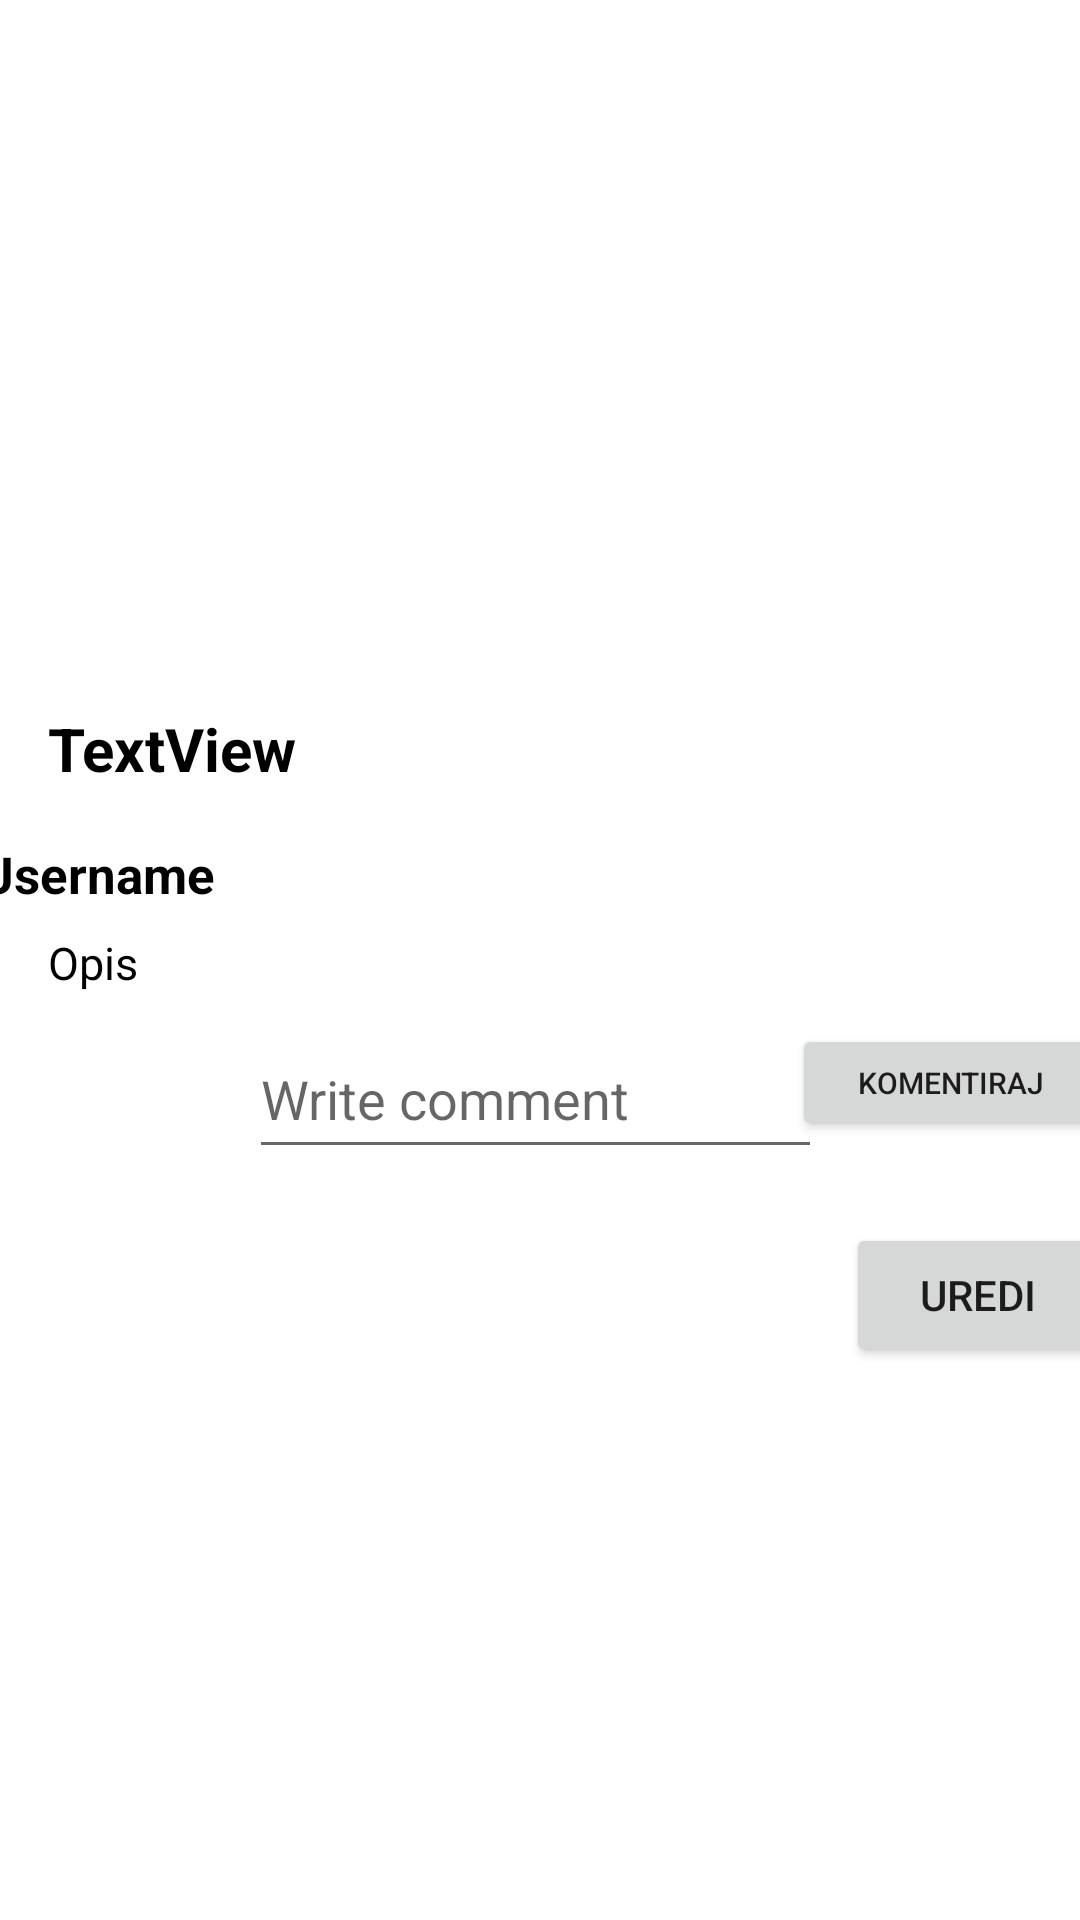

Reconstruct the res/layout file that produces this screen, plus the resources it refers to.
<!-- AndroidManifest.xml: application theme Theme.LostFound -->
<!-- res/layout/activity_post_detail.xml -->
<?xml version="1.0" encoding="utf-8"?>
<androidx.core.widget.NestedScrollView xmlns:android="http://schemas.android.com/apk/res/android"
    xmlns:app="http://schemas.android.com/apk/res-auto"
    xmlns:tools="http://schemas.android.com/tools"
    android:layout_width="match_parent"
    android:layout_height="match_parent"
    tools:context=".PostDetailActivity">

    <androidx.constraintlayout.widget.ConstraintLayout
        android:layout_width="match_parent"
        android:layout_height="match_parent">

        <ImageView
            android:id="@+id/iv_postDetail"
            android:layout_width="0dp"
            android:layout_height="220dp"
            android:scaleType="centerCrop"
            app:layout_constraintEnd_toEndOf="parent"
            app:layout_constraintStart_toStartOf="parent"
            app:layout_constraintTop_toTopOf="parent"
            app:srcCompat="@drawable/ic_launcher_background" />

        <TextView
            android:id="@+id/post_detail_title"
            android:layout_width="0dp"
            android:layout_height="wrap_content"
            android:layout_marginStart="16dp"
            android:layout_marginTop="16dp"
            android:text="TextView"
            android:textColor="@color/black"
            android:textStyle="bold"
            android:textSize="20dp"
            app:layout_constraintEnd_toEndOf="parent"
            app:layout_constraintStart_toStartOf="parent"
            app:layout_constraintTop_toBottomOf="@+id/iv_postDetail" />

        <View
            android:id="@+id/view"
            android:layout_width="0dp"
            android:layout_height="1dp"
            android:layout_marginStart="16dp"
            android:layout_marginTop="8dp"
            android:layout_marginEnd="16dp"
            app:layout_constraintEnd_toEndOf="parent"
            app:layout_constraintStart_toStartOf="parent"
            app:layout_constraintTop_toBottomOf="@+id/post_detail_title" />

        <TextView
            android:id="@+id/post_detail_username"
            android:layout_width="335dp"
            android:layout_height="wrap_content"
            android:layout_marginStart="16dp"
            android:layout_marginTop="8dp"
            android:text="Username"
            android:textColor="@color/black"
            android:textSize="17dp"
            android:textStyle="bold"
            app:layout_constraintEnd_toStartOf="@+id/imageButton_poziv"
            app:layout_constraintStart_toStartOf="parent"
            app:layout_constraintTop_toBottomOf="@+id/view" />

        <ImageButton
            android:id="@+id/imageButton_poziv"
            android:background="@color/white"
            android:layout_width="50dp"
            android:layout_height="50dp"
            android:layout_marginTop="20dp"
            android:layout_marginEnd="5dp"
            android:src="@drawable/ic_baseline_call_24"
            app:layout_constraintBottom_toTopOf="@+id/btn_post_detail_add"
            app:layout_constraintEnd_toEndOf="parent"
            app:layout_constraintTop_toBottomOf="@+id/post_detail_title" />

        <TextView
            android:id="@+id/post_detail_description"
            android:layout_width="335dp"
            android:layout_height="wrap_content"
            android:layout_marginStart="16dp"
            android:layout_marginTop="8dp"
            android:text="Opis"
            android:textColor="@color/black"
            android:textSize="15dp"
            app:layout_constraintEnd_toStartOf="@+id/imageButton_poziv"
            app:layout_constraintHorizontal_bias="0.0"
            app:layout_constraintStart_toStartOf="parent"
            app:layout_constraintTop_toBottomOf="@+id/post_detail_username" />

        <ImageView
            android:id="@+id/iv_post_detail_user"
            android:layout_width="35dp"
            android:layout_height="35dp"
            android:layout_marginStart="32dp"
            android:layout_marginTop="16dp"
            app:layout_constraintStart_toStartOf="parent"
            app:layout_constraintTop_toBottomOf="@+id/post_detail_description"
            tools:srcCompat="@tools:sample/avatars" />

        <EditText
            android:id="@+id/post_detail_comment"
            android:layout_width="191dp"
            android:layout_height="50dp"
            android:layout_marginStart="16dp"
            android:ems="10"
            android:hint="Write comment"
            android:inputType="textPersonName"
            android:minHeight="48dp"
            app:layout_constraintBottom_toBottomOf="@+id/iv_post_detail_user"
            app:layout_constraintStart_toEndOf="@+id/iv_post_detail_user"
            app:layout_constraintTop_toTopOf="@+id/iv_post_detail_user" />

        <Button
            android:id="@+id/btn_post_detail_add"
            android:layout_width="106dp"
            android:layout_height="39dp"
            android:layout_marginStart="8dp"
            android:layout_marginEnd="8dp"
            android:layout_marginBottom="8dp"
            android:text="Komentiraj"
            android:textSize="10dp"
            app:layout_constraintBottom_toBottomOf="@+id/post_detail_comment"
            app:layout_constraintEnd_toEndOf="parent"
            app:layout_constraintStart_toEndOf="@+id/post_detail_comment"
            app:layout_constraintTop_toTopOf="@+id/post_detail_comment" />

        <androidx.recyclerview.widget.RecyclerView
            android:id="@+id/rv_comments"
            android:layout_width="0dp"
            android:layout_height="wrap_content"
            android:layout_marginTop="8dp"
            app:layout_constraintEnd_toEndOf="parent"
            app:layout_constraintStart_toStartOf="parent"
            app:layout_constraintTop_toBottomOf="@+id/post_detail_comment" />

        <TextView
            android:id="@+id/et_status"
            android:textSize="18dp"
            android:textColor="@color/red"
            android:layout_marginTop="20dp"
            android:layout_marginLeft="10dp"
            android:width="140dp"
            android:layout_width="wrap_content"
            android:layout_height="wrap_content"
            app:layout_constraintStart_toStartOf="parent"
            app:layout_constraintTop_toTopOf="parent" />

        <Button
            android:id="@+id/btn_edit"
            android:text="UREDI"
            android:layout_width="wrap_content"
            android:layout_height="match_parent"
            android:layout_marginTop="10dp"
            app:layout_constraintBottom_toBottomOf="parent"
            app:layout_constraintEnd_toEndOf="@+id/btn_post_detail_add"
            app:layout_constraintTop_toBottomOf="@+id/rv_comments" />

    </androidx.constraintlayout.widget.ConstraintLayout>

</androidx.core.widget.NestedScrollView>
<!-- resources referenced by this layout -->
<resources>
  <color name="black">#FF000000</color>
  <color name="red">#FF0000</color>
  <color name="white">#FFFFFFFF</color>
  <style name="Theme.LostFound" parent="Theme.MaterialComponents.DayNight.DarkActionBar">
          
          <item name="colorPrimary">@color/purple_500</item>
          <item name="colorPrimaryVariant">@color/purple_700</item>
          <item name="colorOnPrimary">@color/white</item>
          
          <item name="colorSecondary">@color/teal_200</item>
          <item name="colorSecondaryVariant">@color/teal_700</item>
          <item name="colorOnSecondary">@color/black</item>
          
          <item name="android:statusBarColor">@color/black</item>
          
      </style>
  <color name="purple_500">#FF6200EE</color>
  <color name="purple_700">#FF3700B3</color>
  <color name="teal_200">#FF03DAC5</color>
  <color name="teal_700">#FF018786</color>
</resources>
